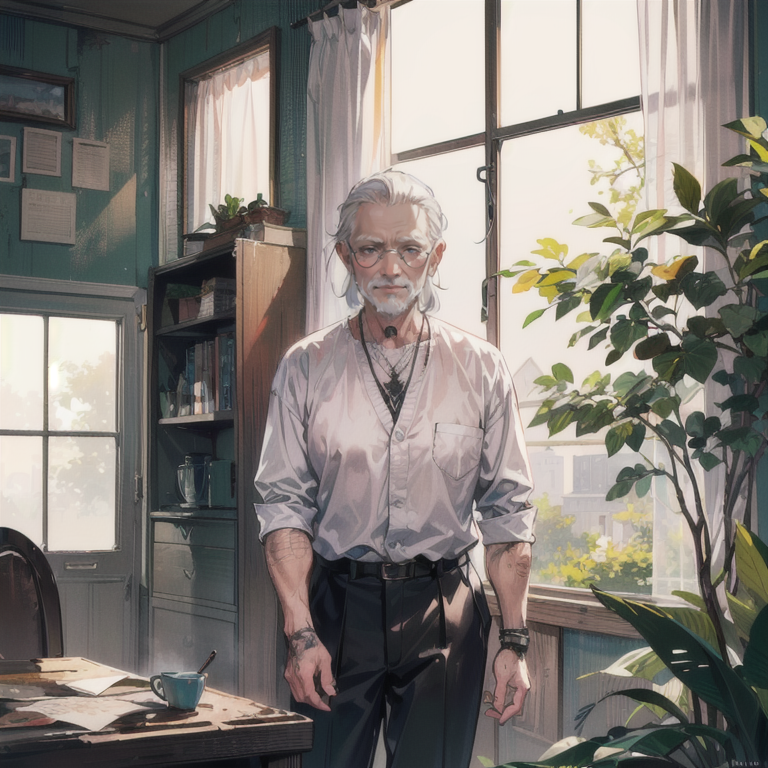
Generation parameters embedded in this image by AUTOMATIC1111 Stable Diffusion web UI or a fork of it (Forge, ...) (PNG 'parameters' text chunk):
(1 elderly man:1.7), standing, smiling, daytime, sunlight, soft colors, spring season, BREAK, (masterpiece:1.2),  best quality, highres, highly detailed, perfect lighting , (AS-Elderly:1.5),<lora:add_detail:0.5> 
Negative prompt: easynegative, (badhandv4:1.2), NSFW, (worst quality:2), (low quality:2), (normal quality:2), lowres, normal quality, ((monochrome)), ((grayscale)), skin spots, acnes, skin blemishes, age spot, (ugly:1.331), (duplicate:1.331), watermark jpeg artifacts signature watermark username blurry, Stable_Yogis_SD1.5_Negatives-neg
Steps: 25, Sampler: DPM++ 2M, Schedule type: Karras, CFG scale: 7, Seed: 3379229088, Size: 768x768, Model hash: 876b4c7ba5, Model: anime_soft, Clip skip: 2, ADetailer model: face_yolov8n.pt, ADetailer prompt: "detail face, wrinkle", ADetailer confidence: 0.3, ADetailer dilate erode: 4, ADetailer mask blur: 4, ADetailer denoising strength: 0.4, ADetailer inpaint only masked: True, ADetailer inpaint padding: 32, ADetailer version: 25.3.0, ControlNet 0: "Module: none, Model: control_v11p_sd15_openpose [cab727d4], Weight: 1.0, Resize Mode: Resize and Fill, Processor Res: 512, Threshold A: 0.5, Threshold B: 0.5, Guidance Start: 0.0, Guidance End: 1.0, Pixel Perfect: True, Control Mode: Balanced", Lora hashes: "add_detail: 7c6bad76eb54", TI hashes: "AS-Elderly: c19d044e3c1a, easynegative: c74b4e810b03, badhandv4: 5e40d722fc3d, Stable_Yogis_SD1.5_Negatives-neg: c9efe1ff25bf", Version: v1.10.1